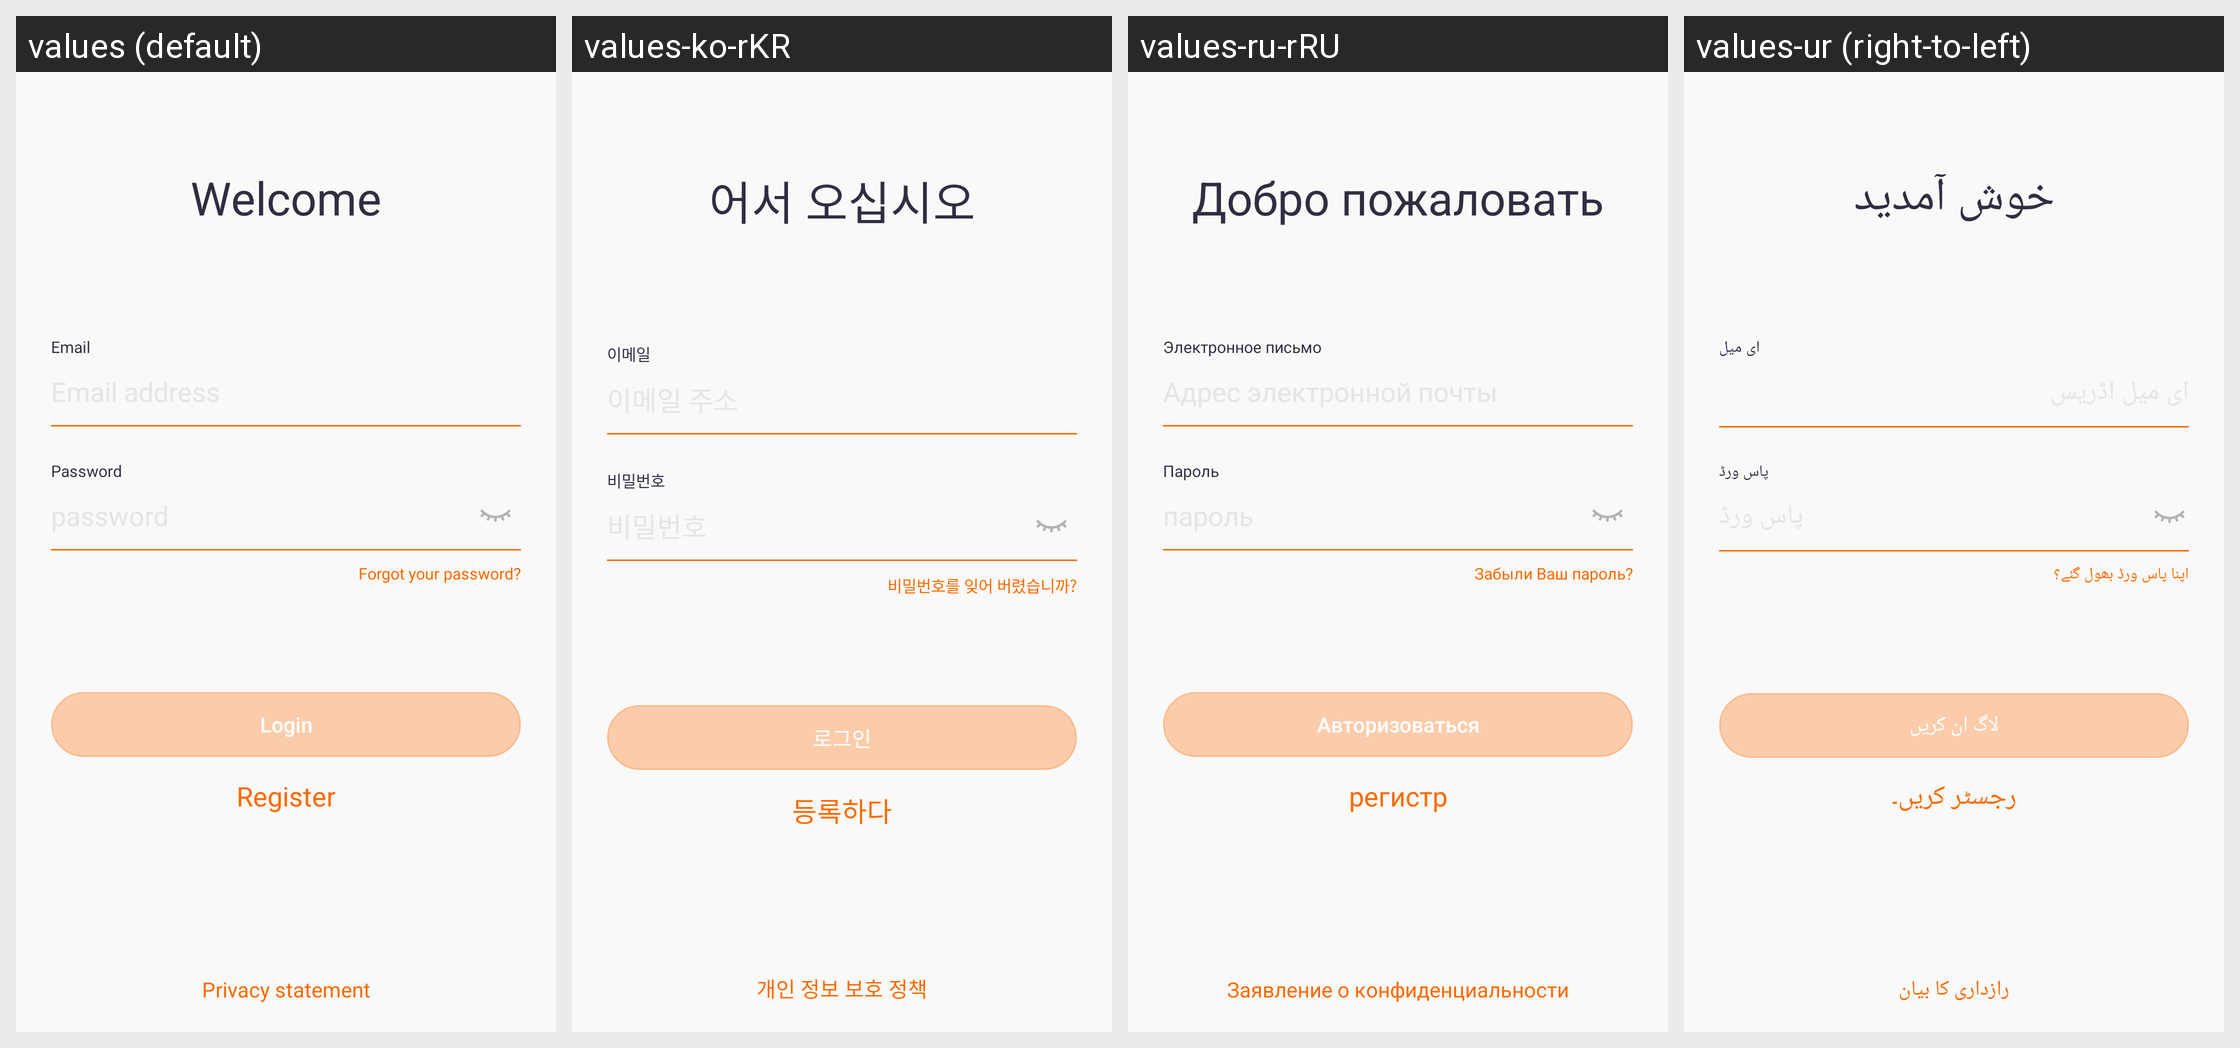

This grid shows one Android layout under several languages. Give, for every string resource on the screen, its name, the default text and each shown locale's text.
Android screen res/layout/activity_login.xml rendered under 4 locales, left to right: values (default), values-ko-rKR, values-ru-rRU, values-ur (right-to-left). Device: Nexus 5 (rendered at 1080×1920; each locale shown at half size, 540×960, under a caption strip naming it); theme Theme.QCWatch.
Other locales in the repository, not shown: values-ar, values-ar-rAE, values-as, values-cs, values-de, values-de-rDE, values-el-rGR, values-en-rUS, values-es, values-es-rES, values-fa, values-fr, values-fr-rFR, values-hi-rIN, values-hu, values-in-rID, values-it-rIT, values-ja, values-ja-rJP, values-kk-rKZ, values-ne, values-nl, values-or, values-pl-rPL, values-pt, values-pt-rPT, values-ro-rRO, values-sk, values-te, values-th-rTH, values-tr-rTR, values-uk, values-vi-rVN, values-zh, values-zh-rCN, values-zh-rHK, values-zh-rTW.
Strings drawn on this screen, with the default value and each locale's value (text and hints the layout hard-codes, and strings that could not be matched under every locale, appear in the picture but are not listed):

qc_text_161
  values: Welcome
  values-ko-rKR: 어서 오십시오
  values-ru-rRU: Добро пожаловать
  values-ur: خوش آمدید

qc_text_156
  values: Email
  values-ko-rKR: 이메일
  values-ru-rRU: Электронное письмо
  values-ur: ای میل

qc_text_157
  values: Password
  values-ko-rKR: 비밀번호
  values-ru-rRU: Пароль
  values-ur: پاس ورڈ

qc_text_163
  values: password
  values-ko-rKR: 비밀번호
  values-ru-rRU: пароль
  values-ur: پاس ورڈ

qc_text_164
  values: Forgot your password?
  values-ko-rKR: 비밀번호를 잊어 버렸습니까?
  values-ru-rRU: Забыли Ваш пароль?
  values-ur: اپنا پاس ورڈ بھول گئے؟

qc_text_160
  values: Login
  values-ko-rKR: 로그인
  values-ru-rRU: Авторизоваться
  values-ur: لاگ ان کریں

qc_text_159
  values: Register
  values-ko-rKR: 등록하다
  values-ru-rRU: регистр
  values-ur: رجسٹر کریں۔

qc_text_149
  values: Privacy statement
  values-ko-rKR: 개인 정보 보호 정책
  values-ru-rRU: Заявление о конфиденциальности
  values-ur: رازداری کا بیان
